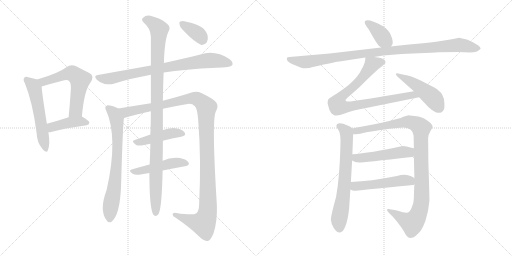
t = 0.00 s
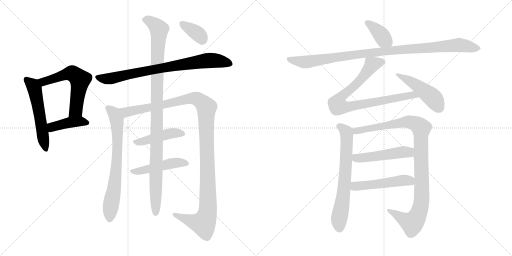
t = 2.86 s
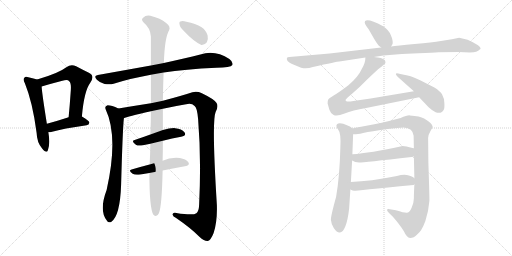
t = 5.72 s
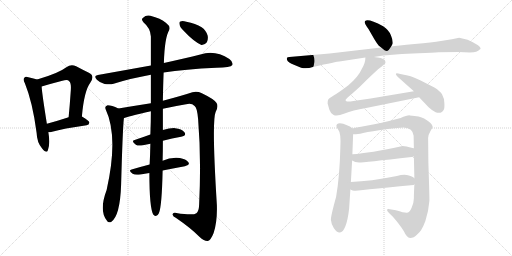
t = 8.58 s
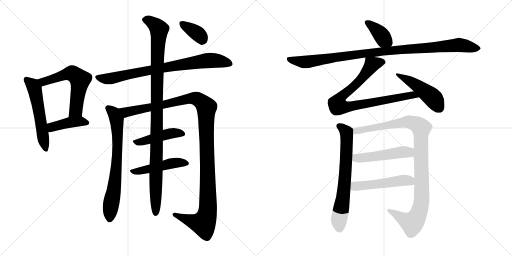
t = 11.45 s
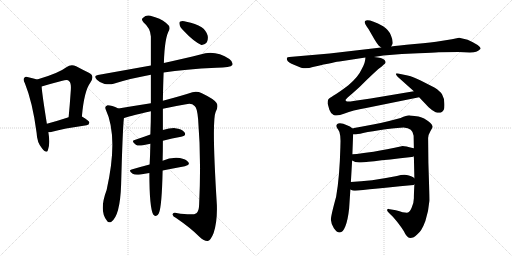
t = 14.31 s

The animated SVG that drew these frames (rendered in a browser with its animation timeline set to each time). Animation: 18 CSS @keyframes rules; one cycle of 14.31 s.

<svg version="1.1" viewBox="0 0 2048 1024" xmlns="http://www.w3.org/2000/svg">
  <g stroke="lightgray" stroke-dasharray="1,1" stroke-width="1" transform="scale(4, 4)">
    <line x1="0" y1="0" x2="256" y2="256"></line>
    <line x1="256" y1="0" x2="0" y2="256"></line>
    <line x1="128" y1="0" x2="128" y2="256"></line>
    <line x1="0" y1="128" x2="256" y2="128"></line>
    <line x1="256" y1="0" x2="512" y2="256"></line>
    <line x1="512" y1="0" x2="256" y2="256"></line>
    <line x1="384" y1="0" x2="384" y2="256"></line>
    <line x1="256" y1="128" x2="512" y2="128"></line>
  </g>
<g transform="scale(1, -1) translate(0, -850)">
   <style type="text/css">
    @keyframes keyframes0 {
      from {
       stroke: black;
       stroke-dashoffset: 548;
       stroke-width: 128;
       }
       64% {
       animation-timing-function: step-end;
       stroke: black;
       stroke-dashoffset: 0;
       stroke-width: 128;
       }
       to {
       stroke: black;
       stroke-width: 1024;
       }
       }
       #make-me-a-hanzi-animation-0 {
         animation: keyframes0 0.695964s both;
         animation-delay: 0.000000s;
         animation-timing-function: linear;
       }
    @keyframes keyframes1 {
      from {
       stroke: black;
       stroke-dashoffset: 587;
       stroke-width: 128;
       }
       66% {
       animation-timing-function: step-end;
       stroke: black;
       stroke-dashoffset: 0;
       stroke-width: 128;
       }
       to {
       stroke: black;
       stroke-width: 1024;
       }
       }
       #make-me-a-hanzi-animation-1 {
         animation: keyframes1 0.727702s both;
         animation-delay: 0.695964s;
         animation-timing-function: linear;
       }
    @keyframes keyframes2 {
      from {
       stroke: black;
       stroke-dashoffset: 415;
       stroke-width: 128;
       }
       57% {
       animation-timing-function: step-end;
       stroke: black;
       stroke-dashoffset: 0;
       stroke-width: 128;
       }
       to {
       stroke: black;
       stroke-width: 1024;
       }
       }
       #make-me-a-hanzi-animation-2 {
         animation: keyframes2 0.587728s both;
         animation-delay: 1.423666s;
         animation-timing-function: linear;
       }
    @keyframes keyframes3 {
      from {
       stroke: black;
       stroke-dashoffset: 795;
       stroke-width: 128;
       }
       72% {
       animation-timing-function: step-end;
       stroke: black;
       stroke-dashoffset: 0;
       stroke-width: 128;
       }
       to {
       stroke: black;
       stroke-width: 1024;
       }
       }
       #make-me-a-hanzi-animation-3 {
         animation: keyframes3 0.896973s both;
         animation-delay: 2.011394s;
         animation-timing-function: linear;
       }
    @keyframes keyframes4 {
      from {
       stroke: black;
       stroke-dashoffset: 718;
       stroke-width: 128;
       }
       70% {
       animation-timing-function: step-end;
       stroke: black;
       stroke-dashoffset: 0;
       stroke-width: 128;
       }
       to {
       stroke: black;
       stroke-width: 1024;
       }
       }
       #make-me-a-hanzi-animation-4 {
         animation: keyframes4 0.834310s both;
         animation-delay: 2.908367s;
         animation-timing-function: linear;
       }
    @keyframes keyframes5 {
      from {
       stroke: black;
       stroke-dashoffset: 1210;
       stroke-width: 128;
       }
       80% {
       animation-timing-function: step-end;
       stroke: black;
       stroke-dashoffset: 0;
       stroke-width: 128;
       }
       to {
       stroke: black;
       stroke-width: 1024;
       }
       }
       #make-me-a-hanzi-animation-5 {
         animation: keyframes5 1.234701s both;
         animation-delay: 3.742677s;
         animation-timing-function: linear;
       }
    @keyframes keyframes6 {
      from {
       stroke: black;
       stroke-dashoffset: 448;
       stroke-width: 128;
       }
       59% {
       animation-timing-function: step-end;
       stroke: black;
       stroke-dashoffset: 0;
       stroke-width: 128;
       }
       to {
       stroke: black;
       stroke-width: 1024;
       }
       }
       #make-me-a-hanzi-animation-6 {
         animation: keyframes6 0.614583s both;
         animation-delay: 4.977378s;
         animation-timing-function: linear;
       }
    @keyframes keyframes7 {
      from {
       stroke: black;
       stroke-dashoffset: 475;
       stroke-width: 128;
       }
       61% {
       animation-timing-function: step-end;
       stroke: black;
       stroke-dashoffset: 0;
       stroke-width: 128;
       }
       to {
       stroke: black;
       stroke-width: 1024;
       }
       }
       #make-me-a-hanzi-animation-7 {
         animation: keyframes7 0.636556s both;
         animation-delay: 5.591961s;
         animation-timing-function: linear;
       }
    @keyframes keyframes8 {
      from {
       stroke: black;
       stroke-dashoffset: 1060;
       stroke-width: 128;
       }
       78% {
       animation-timing-function: step-end;
       stroke: black;
       stroke-dashoffset: 0;
       stroke-width: 128;
       }
       to {
       stroke: black;
       stroke-width: 1024;
       }
       }
       #make-me-a-hanzi-animation-8 {
         animation: keyframes8 1.112630s both;
         animation-delay: 6.228517s;
         animation-timing-function: linear;
       }
    @keyframes keyframes9 {
      from {
       stroke: black;
       stroke-dashoffset: 364;
       stroke-width: 128;
       }
       54% {
       animation-timing-function: step-end;
       stroke: black;
       stroke-dashoffset: 0;
       stroke-width: 128;
       }
       to {
       stroke: black;
       stroke-width: 1024;
       }
       }
       #make-me-a-hanzi-animation-9 {
         animation: keyframes9 0.546224s both;
         animation-delay: 7.341147s;
         animation-timing-function: linear;
       }
    @keyframes keyframes10 {
      from {
       stroke: black;
       stroke-dashoffset: 381;
       stroke-width: 128;
       }
       55% {
       animation-timing-function: step-end;
       stroke: black;
       stroke-dashoffset: 0;
       stroke-width: 128;
       }
       to {
       stroke: black;
       stroke-width: 1024;
       }
       }
       #make-me-a-hanzi-animation-10 {
         animation: keyframes10 0.560059s both;
         animation-delay: 7.887371s;
         animation-timing-function: linear;
       }
    @keyframes keyframes11 {
      from {
       stroke: black;
       stroke-dashoffset: 1020;
       stroke-width: 128;
       }
       77% {
       animation-timing-function: step-end;
       stroke: black;
       stroke-dashoffset: 0;
       stroke-width: 128;
       }
       to {
       stroke: black;
       stroke-width: 1024;
       }
       }
       #make-me-a-hanzi-animation-11 {
         animation: keyframes11 1.080078s both;
         animation-delay: 8.447430s;
         animation-timing-function: linear;
       }
    @keyframes keyframes12 {
      from {
       stroke: black;
       stroke-dashoffset: 840;
       stroke-width: 128;
       }
       73% {
       animation-timing-function: step-end;
       stroke: black;
       stroke-dashoffset: 0;
       stroke-width: 128;
       }
       to {
       stroke: black;
       stroke-width: 1024;
       }
       }
       #make-me-a-hanzi-animation-12 {
         animation: keyframes12 0.933594s both;
         animation-delay: 9.527508s;
         animation-timing-function: linear;
       }
    @keyframes keyframes13 {
      from {
       stroke: black;
       stroke-dashoffset: 472;
       stroke-width: 128;
       }
       61% {
       animation-timing-function: step-end;
       stroke: black;
       stroke-dashoffset: 0;
       stroke-width: 128;
       }
       to {
       stroke: black;
       stroke-width: 1024;
       }
       }
       #make-me-a-hanzi-animation-13 {
         animation: keyframes13 0.634115s both;
         animation-delay: 10.461102s;
         animation-timing-function: linear;
       }
    @keyframes keyframes14 {
      from {
       stroke: black;
       stroke-dashoffset: 680;
       stroke-width: 128;
       }
       69% {
       animation-timing-function: step-end;
       stroke: black;
       stroke-dashoffset: 0;
       stroke-width: 128;
       }
       to {
       stroke: black;
       stroke-width: 1024;
       }
       }
       #make-me-a-hanzi-animation-14 {
         animation: keyframes14 0.803385s both;
         animation-delay: 11.095217s;
         animation-timing-function: linear;
       }
    @keyframes keyframes15 {
      from {
       stroke: black;
       stroke-dashoffset: 1032;
       stroke-width: 128;
       }
       77% {
       animation-timing-function: step-end;
       stroke: black;
       stroke-dashoffset: 0;
       stroke-width: 128;
       }
       to {
       stroke: black;
       stroke-width: 1024;
       }
       }
       #make-me-a-hanzi-animation-15 {
         animation: keyframes15 1.089844s both;
         animation-delay: 11.898602s;
         animation-timing-function: linear;
       }
    @keyframes keyframes16 {
      from {
       stroke: black;
       stroke-dashoffset: 503;
       stroke-width: 128;
       }
       62% {
       animation-timing-function: step-end;
       stroke: black;
       stroke-dashoffset: 0;
       stroke-width: 128;
       }
       to {
       stroke: black;
       stroke-width: 1024;
       }
       }
       #make-me-a-hanzi-animation-16 {
         animation: keyframes16 0.659342s both;
         animation-delay: 12.988446s;
         animation-timing-function: linear;
       }
    @keyframes keyframes17 {
      from {
       stroke: black;
       stroke-dashoffset: 501;
       stroke-width: 128;
       }
       62% {
       animation-timing-function: step-end;
       stroke: black;
       stroke-dashoffset: 0;
       stroke-width: 128;
       }
       to {
       stroke: black;
       stroke-width: 1024;
       }
       }
       #make-me-a-hanzi-animation-17 {
         animation: keyframes17 0.657715s both;
         animation-delay: 13.647788s;
         animation-timing-function: linear;
       }
</style>
<path d="M 148.5 532.5 Q 136.5 536.5 113.5 541.5 Q 100.5 545.5 97.5 539.5 Q 90.5 533.5 99.5 517.5 Q 130.5 441.5 146.5 318.5 Q 147.5 281.5 168.5 256.5 Q 186.5 234.5 191.5 249.5 Q 201.5 274.5 193.5 321.5 L 187.5 355.5 Q 168.5 473.5 166.5 504.5 C 164.5 527.5 164.5 527.5 148.5 532.5 Z" fill="lightgray"></path> 
<path d="M 327.5 384.5 Q 336.5 486.5 360.5 518.5 Q 381.5 546.5 355.5 559.5 Q 334.5 569.5 304.5 585.5 Q 283.5 594.5 265.5 581.5 Q 234.5 557.5 148.5 532.5 C 119.5 523.5 137.5 495.5 166.5 504.5 Q 206.5 516.5 249.5 527.5 Q 271.5 533.5 276.5 525.5 Q 286.5 519.5 282.5 479.5 Q 279.5 434.5 274.5 381.5 C 271.5 351.5 324.5 354.5 327.5 384.5 Z" fill="lightgray"></path> 
<path d="M 193.5 321.5 Q 200.5 321.5 208.5 323.5 Q 251.5 336.5 346.5 349.5 Q 356.5 350.5 357.5 360.5 Q 357.5 367.5 327.5 384.5 C 311.5 393.5 303.5 390.5 274.5 381.5 Q 225.5 365.5 187.5 355.5 C 158.5 347.5 163.5 319.5 193.5 321.5 Z" fill="lightgray"></path> 
<path d="M 654.5 560.5 Q 738.5 573.5 865.5 579.5 Q 922.5 579.5 929.5 590.5 Q 933.5 602.5 917.5 614.5 Q 860.5 651.5 801.5 632.5 Q 741.5 617.5 655.5 598.5 L 603.5 588.5 Q 503.5 570.5 391.5 550.5 Q 372.5 547.5 387.5 531.5 Q 400.5 518.5 418.5 514.5 Q 439.5 510.5 454.5 515.5 Q 523.5 537.5 603.5 551.5 L 654.5 560.5 Z" fill="lightgray"></path> 
<path d="M 473.5 416.5 Q 446.5 429.5 430.5 429.5 Q 417.5 425.5 422.5 413.5 Q 474.5 302.5 426.5 90.5 Q 395.5 8.5 426.5 -30.5 Q 433.5 -43.5 444.5 -37.5 Q 480.5 -13.5 484.5 113.5 Q 490.5 330.5 495.5 377.5 C 497.5 405.5 497.5 405.5 473.5 416.5 Z" fill="lightgray"></path> 
<path d="M 651.5 415.5 Q 696.5 425.5 744.5 433.5 Q 766.5 439.5 778.5 426.5 Q 788.5 420.5 792.5 373.5 Q 805.5 213.5 796.5 31.5 Q 795.5 4.5 785.5 -2.5 Q 772.5 -12.5 705.5 -1.5 Q 689.5 1.5 690.5 -8.5 Q 691.5 -15.5 704.5 -21.5 Q 765.5 -63.5 797.5 -96.5 Q 818.5 -115.5 831.5 -113.5 Q 843.5 -109.5 854.5 -81.5 Q 869.5 -35.5 867.5 29.5 Q 846.5 365.5 862.5 402.5 Q 875.5 426.5 865.5 439.5 Q 855.5 454.5 807.5 477.5 Q 788.5 486.5 769.5 481.5 Q 730.5 468.5 651.5 447.5 L 603.5 437.5 Q 539.5 427.5 473.5 416.5 C 443.5 411.5 466.5 368.5 495.5 377.5 Q 507.5 383.5 603.5 405.5 L 651.5 415.5 Z" fill="lightgray"></path> 
<path d="M 651.5 287.5 Q 688.5 297.5 724.5 303.5 Q 746.5 307.5 738.5 320.5 Q 726.5 335.5 700.5 337.5 Q 681.5 338.5 651.5 330.5 L 601.5 312.5 Q 568.5 300.5 538.5 290.5 Q 522.5 286.5 543.5 271.5 Q 552.5 265.5 571.5 269.5 Q 586.5 273.5 601.5 275.5 L 651.5 287.5 Z" fill="lightgray"></path> 
<path d="M 650.5 168.5 Q 698.5 178.5 739.5 185.5 Q 761.5 189.5 753.5 201.5 Q 743.5 214.5 719.5 218.5 Q 682.5 222.5 650.5 207.5 L 598.5 192.5 Q 559.5 182.5 526.5 172.5 Q 511.5 168.5 530.5 155.5 Q 540.5 148.5 562.5 152.5 Q 578.5 156.5 597.5 158.5 L 650.5 168.5 Z" fill="lightgray"></path> 
<path d="M 597.5 158.5 Q 597.5 17.5 613.5 -8.5 Q 626.5 -21.5 635.5 -2.5 Q 647.5 24.5 650.5 168.5 L 650.5 207.5 Q 651.5 244.5 651.5 287.5 L 651.5 330.5 Q 651.5 372.5 651.5 415.5 L 651.5 447.5 Q 652.5 511.5 654.5 560.5 L 655.5 598.5 Q 658.5 700.5 676.5 729.5 Q 683.5 744.5 664.5 758.5 Q 642.5 777.5 601.5 787.5 Q 583.5 791.5 572.5 779.5 Q 562.5 772.5 574.5 760.5 Q 601.5 738.5 603.5 704.5 Q 603.5 658.5 603.5 588.5 L 603.5 551.5 Q 603.5 500.5 603.5 437.5 L 603.5 405.5 Q 603.5 363.5 601.5 312.5 L 601.5 275.5 Q 600.5 227.5 598.5 192.5 L 597.5 158.5 Z" fill="lightgray"></path> 
<path d="M 734.5 727.5 Q 773.5 685.5 805.5 670.5 Q 818.5 669.5 827.5 681.5 Q 833.5 693.5 830.5 708.5 Q 823.5 730.5 806.5 741.5 Q 782.5 756.5 745.5 763.5 Q 729.5 767.5 721.5 764.5 Q 715.5 763.5 718.5 751.5 Q 719.5 741.5 734.5 727.5 Z" fill="lightgray"></path> 
<path d="M 1564.5 664.5 Q 1567.5 668.5 1570.5 675.5 Q 1572.5 688.5 1563.5 709.5 Q 1555.5 730.5 1532.5 745.5 Q 1472.5 777.5 1460.5 766.5 Q 1453.5 759.5 1474.5 733.5 L 1497.5 693.5 Q 1506.5 678.5 1514.5 668.5 L 1524.5 660.5 C 1547.5 641.5 1549.5 640.5 1564.5 664.5 Z" fill="lightgray"></path> 
<path d="M 1495.5 622.5 L 1533.5 628.5 L 1607.5 634.5 L 1673.5 637.5 Q 1733.5 639.5 1754.5 641.5 L 1834.5 642.5 L 1879.5 640.5 Q 1897.5 640.5 1904.5 643.5 Q 1912.5 645.5 1921.5 654.5 Q 1925.5 659.5 1910.5 670.5 Q 1893.5 681.5 1870.5 691.5 Q 1853.5 696.5 1836.5 699.5 L 1807.5 693.5 L 1763.5 686.5 Q 1730.5 680.5 1658.5 674.5 Q 1587.5 668.5 1564.5 664.5 L 1524.5 660.5 L 1318.5 636.5 L 1157.5 622.5 Q 1149.5 622.5 1147.5 618.5 Q 1146.5 611.5 1150.5 606.5 Q 1154.5 600.5 1175.5 591.5 L 1204.5 579.5 Q 1226.5 573.5 1251.5 582.5 Q 1348.5 604.5 1357.5 604.5 L 1461.5 620.5 L 1495.5 622.5 Z" fill="lightgray"></path> 
<path d="M 1513.5 574.5 Q 1529.5 586.5 1535.5 592.5 Q 1546.5 598.5 1538.5 610.5 Q 1529.5 620.5 1495.5 622.5 C 1465.5 625.5 1462.5 626.5 1461.5 620.5 Q 1462.5 600.5 1446.5 573.5 Q 1433.5 543.5 1393.5 509.5 Q 1355.5 480.5 1334.5 468.5 Q 1314.5 456.5 1312.5 451.5 Q 1310.5 446.5 1310.5 436.5 L 1317.5 411.5 Q 1322.5 396.5 1334.5 390.5 Q 1347.5 383.5 1378.5 396.5 Q 1409.5 409.5 1464.5 418.5 L 1676.5 461.5 C 1705.5 467.5 1685.5 490.5 1655.5 485.5 L 1482.5 456.5 L 1413.5 446.5 Q 1391.5 441.5 1385.5 445.5 Q 1381.5 446.5 1382.5 451.5 Q 1384.5 455.5 1411.5 478.5 Q 1438.5 501.5 1465.5 529.5 Q 1493.5 556.5 1513.5 574.5 Z" fill="lightgray"></path> 
<path d="M 1676.5 461.5 L 1714.5 421.5 Q 1730.5 406.5 1742.5 401.5 Q 1766.5 393.5 1775.5 412.5 Q 1778.5 418.5 1777.5 437.5 Q 1777.5 456.5 1768.5 472.5 Q 1761.5 485.5 1737.5 500.5 L 1684.5 527.5 Q 1653.5 543.5 1630.5 548.5 L 1601.5 554.5 Q 1584.5 558.5 1583.5 555.5 Q 1582.5 551.5 1590.5 543.5 L 1655.5 485.5 L 1676.5 461.5 Z" fill="lightgray"></path> 
<path d="M 1410.5 336.5 Q 1401.5 346.5 1385.5 350.5 Q 1373.5 357.5 1359.5 357.5 Q 1345.5 356.5 1345.5 346.5 Q 1347.5 338.5 1352.5 332.5 Q 1364.5 318.5 1361.5 262.5 Q 1358.5 142.5 1344.5 63.5 Q 1323.5 -12.5 1323.5 -28.5 Q 1324.5 -44.5 1335.5 -62.5 Q 1347.5 -80.5 1359.5 -79.5 Q 1371.5 -79.5 1381.5 -54.5 Q 1391.5 -29.5 1396.5 16.5 L 1401.5 92.5 L 1403.5 122.5 L 1408.5 208.5 L 1409.5 233.5 L 1412.5 313.5 C 1413.5 334.5 1413.5 334.5 1410.5 336.5 Z" fill="lightgray"></path> 
<path d="M 1713.5 199.5 L 1712.5 298.5 Q 1712.5 310.5 1721.5 325.5 Q 1730.5 340.5 1730.5 344.5 Q 1728.5 357.5 1696.5 376.5 Q 1679.5 386.5 1639.5 388.5 Q 1628.5 389.5 1602.5 378.5 Q 1513.5 354.5 1465.5 347.5 Q 1417.5 339.5 1410.5 336.5 C 1381.5 329.5 1382.5 311.5 1412.5 313.5 Q 1418.5 310.5 1452.5 318.5 Q 1487.5 325.5 1542.5 333.5 Q 1598.5 340.5 1614.5 340.5 Q 1651.5 338.5 1654.5 307.5 L 1655.5 256.5 L 1655.5 225.5 L 1657.5 137.5 L 1657.5 113.5 Q 1655.5 74.5 1655.5 57.5 Q 1655.5 39.5 1646.5 19.5 Q 1638.5 -0.5 1626.5 -0.5 Q 1615.5 -0.5 1583.5 9.5 L 1553.5 14.5 Q 1548.5 15.5 1548.5 8.5 Q 1550.5 2.5 1571.5 -16.5 Q 1599.5 -48.5 1615.5 -74.5 Q 1626.5 -99.5 1640.5 -101.5 Q 1655.5 -101.5 1668.5 -87.5 Q 1686.5 -74.5 1701.5 -33.5 Q 1714.5 6.5 1717.5 46.5 Q 1718.5 49.5 1713.5 199.5 Z" fill="lightgray"></path> 
<path d="M 1408.5 208.5 Q 1419.5 200.5 1436.5 200.5 Q 1453.5 200.5 1646.5 222.5 Q 1654.5 223.5 1655.5 225.5 C 1683.5 236.5 1683.5 246.5 1655.5 256.5 L 1653.5 258.5 L 1650.5 258.5 Q 1622.5 266.5 1610.5 266.5 Q 1478.5 237.5 1409.5 233.5 C 1379.5 231.5 1382.5 223.5 1408.5 208.5 Z" fill="lightgray"></path> 
<path d="M 1401.5 92.5 Q 1411.5 87.5 1416.5 87.5 Q 1421.5 87.5 1654.5 110.5 Q 1655.5 110.5 1657.5 113.5 C 1677.5 123.5 1677.5 123.5 1657.5 137.5 Q 1655.5 141.5 1635.5 148.5 Q 1616.5 154.5 1587.5 146.5 Q 1481.5 125.5 1403.5 122.5 C 1373.5 121.5 1374.5 104.5 1401.5 92.5 Z" fill="lightgray"></path> 
      <clipPath id="make-me-a-hanzi-clip-0">
      <path d="M 148.5 532.5 Q 136.5 536.5 113.5 541.5 Q 100.5 545.5 97.5 539.5 Q 90.5 533.5 99.5 517.5 Q 130.5 441.5 146.5 318.5 Q 147.5 281.5 168.5 256.5 Q 186.5 234.5 191.5 249.5 Q 201.5 274.5 193.5 321.5 L 187.5 355.5 Q 168.5 473.5 166.5 504.5 C 164.5 527.5 164.5 527.5 148.5 532.5 Z" fill="lightgray"></path>
      </clipPath>
      <path clip-path="url(#make-me-a-hanzi-clip-0)" d="M 106.5 531.5 L 127.5 513.5 L 139.5 490.5 L 180.5 255.5 " fill="none" id="make-me-a-hanzi-animation-0" stroke-dasharray="420 840" stroke-linecap="round"></path>

      <clipPath id="make-me-a-hanzi-clip-1">
      <path d="M 327.5 384.5 Q 336.5 486.5 360.5 518.5 Q 381.5 546.5 355.5 559.5 Q 334.5 569.5 304.5 585.5 Q 283.5 594.5 265.5 581.5 Q 234.5 557.5 148.5 532.5 C 119.5 523.5 137.5 495.5 166.5 504.5 Q 206.5 516.5 249.5 527.5 Q 271.5 533.5 276.5 525.5 Q 286.5 519.5 282.5 479.5 Q 279.5 434.5 274.5 381.5 C 271.5 351.5 324.5 354.5 327.5 384.5 Z" fill="lightgray"></path>
      </clipPath>
      <path clip-path="url(#make-me-a-hanzi-clip-1)" d="M 159.5 533.5 L 173.5 523.5 L 285.5 556.5 L 320.5 531.5 L 303.5 409.5 L 280.5 388.5 " fill="none" id="make-me-a-hanzi-animation-1" stroke-dasharray="459 918" stroke-linecap="round"></path>

      <clipPath id="make-me-a-hanzi-clip-2">
      <path d="M 193.5 321.5 Q 200.5 321.5 208.5 323.5 Q 251.5 336.5 346.5 349.5 Q 356.5 350.5 357.5 360.5 Q 357.5 367.5 327.5 384.5 C 311.5 393.5 303.5 390.5 274.5 381.5 Q 225.5 365.5 187.5 355.5 C 158.5 347.5 163.5 319.5 193.5 321.5 Z" fill="lightgray"></path>
      </clipPath>
      <path clip-path="url(#make-me-a-hanzi-clip-2)" d="M 200.5 328.5 L 212.5 344.5 L 272.5 359.5 L 327.5 365.5 L 348.5 358.5 " fill="none" id="make-me-a-hanzi-animation-2" stroke-dasharray="287 574" stroke-linecap="round"></path>

      <clipPath id="make-me-a-hanzi-clip-3">
      <path d="M 654.5 560.5 Q 738.5 573.5 865.5 579.5 Q 922.5 579.5 929.5 590.5 Q 933.5 602.5 917.5 614.5 Q 860.5 651.5 801.5 632.5 Q 741.5 617.5 655.5 598.5 L 603.5 588.5 Q 503.5 570.5 391.5 550.5 Q 372.5 547.5 387.5 531.5 Q 400.5 518.5 418.5 514.5 Q 439.5 510.5 454.5 515.5 Q 523.5 537.5 603.5 551.5 L 654.5 560.5 Z" fill="lightgray"></path>
      </clipPath>
      <path clip-path="url(#make-me-a-hanzi-clip-3)" d="M 390.5 540.5 L 444.5 536.5 L 599.5 570.5 L 827.5 608.5 L 861.5 608.5 L 921.5 595.5 " fill="none" id="make-me-a-hanzi-animation-3" stroke-dasharray="667 1334" stroke-linecap="round"></path>

      <clipPath id="make-me-a-hanzi-clip-4">
      <path d="M 473.5 416.5 Q 446.5 429.5 430.5 429.5 Q 417.5 425.5 422.5 413.5 Q 474.5 302.5 426.5 90.5 Q 395.5 8.5 426.5 -30.5 Q 433.5 -43.5 444.5 -37.5 Q 480.5 -13.5 484.5 113.5 Q 490.5 330.5 495.5 377.5 C 497.5 405.5 497.5 405.5 473.5 416.5 Z" fill="lightgray"></path>
      </clipPath>
      <path clip-path="url(#make-me-a-hanzi-clip-4)" d="M 431.5 418.5 L 456.5 398.5 L 466.5 372.5 L 470.5 303.5 L 461.5 126.5 L 438.5 -27.5 " fill="none" id="make-me-a-hanzi-animation-4" stroke-dasharray="590 1180" stroke-linecap="round"></path>

      <clipPath id="make-me-a-hanzi-clip-5">
      <path d="M 651.5 415.5 Q 696.5 425.5 744.5 433.5 Q 766.5 439.5 778.5 426.5 Q 788.5 420.5 792.5 373.5 Q 805.5 213.5 796.5 31.5 Q 795.5 4.5 785.5 -2.5 Q 772.5 -12.5 705.5 -1.5 Q 689.5 1.5 690.5 -8.5 Q 691.5 -15.5 704.5 -21.5 Q 765.5 -63.5 797.5 -96.5 Q 818.5 -115.5 831.5 -113.5 Q 843.5 -109.5 854.5 -81.5 Q 869.5 -35.5 867.5 29.5 Q 846.5 365.5 862.5 402.5 Q 875.5 426.5 865.5 439.5 Q 855.5 454.5 807.5 477.5 Q 788.5 486.5 769.5 481.5 Q 730.5 468.5 651.5 447.5 L 603.5 437.5 Q 539.5 427.5 473.5 416.5 C 443.5 411.5 466.5 368.5 495.5 377.5 Q 507.5 383.5 603.5 405.5 L 651.5 415.5 Z" fill="lightgray"></path>
      </clipPath>
      <path clip-path="url(#make-me-a-hanzi-clip-5)" d="M 481.5 412.5 L 504.5 401.5 L 771.5 457.5 L 802.5 446.5 L 826.5 420.5 L 832.5 94.5 L 827.5 -11.5 L 813.5 -43.5 L 769.5 -35.5 L 698.5 -8.5 " fill="none" id="make-me-a-hanzi-animation-5" stroke-dasharray="1082 2164" stroke-linecap="round"></path>

      <clipPath id="make-me-a-hanzi-clip-6">
      <path d="M 651.5 287.5 Q 688.5 297.5 724.5 303.5 Q 746.5 307.5 738.5 320.5 Q 726.5 335.5 700.5 337.5 Q 681.5 338.5 651.5 330.5 L 601.5 312.5 Q 568.5 300.5 538.5 290.5 Q 522.5 286.5 543.5 271.5 Q 552.5 265.5 571.5 269.5 Q 586.5 273.5 601.5 275.5 L 651.5 287.5 Z" fill="lightgray"></path>
      </clipPath>
      <path clip-path="url(#make-me-a-hanzi-clip-6)" d="M 541.5 281.5 L 675.5 315.5 L 705.5 319.5 L 728.5 314.5 " fill="none" id="make-me-a-hanzi-animation-6" stroke-dasharray="320 640" stroke-linecap="round"></path>

      <clipPath id="make-me-a-hanzi-clip-7">
      <path d="M 650.5 168.5 Q 698.5 178.5 739.5 185.5 Q 761.5 189.5 753.5 201.5 Q 743.5 214.5 719.5 218.5 Q 682.5 222.5 650.5 207.5 L 598.5 192.5 Q 559.5 182.5 526.5 172.5 Q 511.5 168.5 530.5 155.5 Q 540.5 148.5 562.5 152.5 Q 578.5 156.5 597.5 158.5 L 650.5 168.5 Z" fill="lightgray"></path>
      </clipPath>
      <path clip-path="url(#make-me-a-hanzi-clip-7)" d="M 528.5 163.5 L 675.5 195.5 L 711.5 200.5 L 743.5 195.5 " fill="none" id="make-me-a-hanzi-animation-7" stroke-dasharray="347 694" stroke-linecap="round"></path>

      <clipPath id="make-me-a-hanzi-clip-8">
      <path d="M 597.5 158.5 Q 597.5 17.5 613.5 -8.5 Q 626.5 -21.5 635.5 -2.5 Q 647.5 24.5 650.5 168.5 L 650.5 207.5 Q 651.5 244.5 651.5 287.5 L 651.5 330.5 Q 651.5 372.5 651.5 415.5 L 651.5 447.5 Q 652.5 511.5 654.5 560.5 L 655.5 598.5 Q 658.5 700.5 676.5 729.5 Q 683.5 744.5 664.5 758.5 Q 642.5 777.5 601.5 787.5 Q 583.5 791.5 572.5 779.5 Q 562.5 772.5 574.5 760.5 Q 601.5 738.5 603.5 704.5 Q 603.5 658.5 603.5 588.5 L 603.5 551.5 Q 603.5 500.5 603.5 437.5 L 603.5 405.5 Q 603.5 363.5 601.5 312.5 L 601.5 275.5 Q 600.5 227.5 598.5 192.5 L 597.5 158.5 Z" fill="lightgray"></path>
      </clipPath>
      <path clip-path="url(#make-me-a-hanzi-clip-8)" d="M 579.5 770.5 L 603.5 764.5 L 636.5 730.5 L 628.5 597.5 L 623.5 -1.5 " fill="none" id="make-me-a-hanzi-animation-8" stroke-dasharray="932 1864" stroke-linecap="round"></path>

      <clipPath id="make-me-a-hanzi-clip-9">
      <path d="M 734.5 727.5 Q 773.5 685.5 805.5 670.5 Q 818.5 669.5 827.5 681.5 Q 833.5 693.5 830.5 708.5 Q 823.5 730.5 806.5 741.5 Q 782.5 756.5 745.5 763.5 Q 729.5 767.5 721.5 764.5 Q 715.5 763.5 718.5 751.5 Q 719.5 741.5 734.5 727.5 Z" fill="lightgray"></path>
      </clipPath>
      <path clip-path="url(#make-me-a-hanzi-clip-9)" d="M 727.5 756.5 L 797.5 710.5 L 808.5 688.5 " fill="none" id="make-me-a-hanzi-animation-9" stroke-dasharray="236 472" stroke-linecap="round"></path>

      <clipPath id="make-me-a-hanzi-clip-10">
      <path d="M 1564.5 664.5 Q 1567.5 668.5 1570.5 675.5 Q 1572.5 688.5 1563.5 709.5 Q 1555.5 730.5 1532.5 745.5 Q 1472.5 777.5 1460.5 766.5 Q 1453.5 759.5 1474.5 733.5 L 1497.5 693.5 Q 1506.5 678.5 1514.5 668.5 L 1524.5 660.5 C 1547.5 641.5 1549.5 640.5 1564.5 664.5 Z" fill="lightgray"></path>
      </clipPath>
      <path clip-path="url(#make-me-a-hanzi-clip-10)" d="M 1466.5 761.5 L 1510.5 727.5 L 1556.5 675.5 " fill="none" id="make-me-a-hanzi-animation-10" stroke-dasharray="253 506" stroke-linecap="round"></path>

      <clipPath id="make-me-a-hanzi-clip-11">
      <path d="M 1495.5 622.5 L 1533.5 628.5 L 1607.5 634.5 L 1673.5 637.5 Q 1733.5 639.5 1754.5 641.5 L 1834.5 642.5 L 1879.5 640.5 Q 1897.5 640.5 1904.5 643.5 Q 1912.5 645.5 1921.5 654.5 Q 1925.5 659.5 1910.5 670.5 Q 1893.5 681.5 1870.5 691.5 Q 1853.5 696.5 1836.5 699.5 L 1807.5 693.5 L 1763.5 686.5 Q 1730.5 680.5 1658.5 674.5 Q 1587.5 668.5 1564.5 664.5 L 1524.5 660.5 L 1318.5 636.5 L 1157.5 622.5 Q 1149.5 622.5 1147.5 618.5 Q 1146.5 611.5 1150.5 606.5 Q 1154.5 600.5 1175.5 591.5 L 1204.5 579.5 Q 1226.5 573.5 1251.5 582.5 Q 1348.5 604.5 1357.5 604.5 L 1461.5 620.5 L 1495.5 622.5 Z" fill="lightgray"></path>
      </clipPath>
      <path clip-path="url(#make-me-a-hanzi-clip-11)" d="M 1155.5 614.5 L 1172.5 607.5 L 1237.5 603.5 L 1470.5 638.5 L 1834.5 671.5 L 1912.5 656.5 " fill="none" id="make-me-a-hanzi-animation-11" stroke-dasharray="892 1784" stroke-linecap="round"></path>

      <clipPath id="make-me-a-hanzi-clip-12">
      <path d="M 1513.5 574.5 Q 1529.5 586.5 1535.5 592.5 Q 1546.5 598.5 1538.5 610.5 Q 1529.5 620.5 1495.5 622.5 C 1465.5 625.5 1462.5 626.5 1461.5 620.5 Q 1462.5 600.5 1446.5 573.5 Q 1433.5 543.5 1393.5 509.5 Q 1355.5 480.5 1334.5 468.5 Q 1314.5 456.5 1312.5 451.5 Q 1310.5 446.5 1310.5 436.5 L 1317.5 411.5 Q 1322.5 396.5 1334.5 390.5 Q 1347.5 383.5 1378.5 396.5 Q 1409.5 409.5 1464.5 418.5 L 1676.5 461.5 C 1705.5 467.5 1685.5 490.5 1655.5 485.5 L 1482.5 456.5 L 1413.5 446.5 Q 1391.5 441.5 1385.5 445.5 Q 1381.5 446.5 1382.5 451.5 Q 1384.5 455.5 1411.5 478.5 Q 1438.5 501.5 1465.5 529.5 Q 1493.5 556.5 1513.5 574.5 Z" fill="lightgray"></path>
      </clipPath>
      <path clip-path="url(#make-me-a-hanzi-clip-12)" d="M 1531.5 602.5 L 1487.5 591.5 L 1436.5 525.5 L 1360.5 458.5 L 1351.5 427.5 L 1375.5 421.5 L 1649.5 470.5 L 1667.5 464.5 " fill="none" id="make-me-a-hanzi-animation-12" stroke-dasharray="712 1424" stroke-linecap="round"></path>

      <clipPath id="make-me-a-hanzi-clip-13">
      <path d="M 1676.5 461.5 L 1714.5 421.5 Q 1730.5 406.5 1742.5 401.5 Q 1766.5 393.5 1775.5 412.5 Q 1778.5 418.5 1777.5 437.5 Q 1777.5 456.5 1768.5 472.5 Q 1761.5 485.5 1737.5 500.5 L 1684.5 527.5 Q 1653.5 543.5 1630.5 548.5 L 1601.5 554.5 Q 1584.5 558.5 1583.5 555.5 Q 1582.5 551.5 1590.5 543.5 L 1655.5 485.5 L 1676.5 461.5 Z" fill="lightgray"></path>
      </clipPath>
      <path clip-path="url(#make-me-a-hanzi-clip-13)" d="M 1587.5 549.5 L 1632.5 530.5 L 1690.5 491.5 L 1731.5 458.5 L 1755.5 420.5 " fill="none" id="make-me-a-hanzi-animation-13" stroke-dasharray="344 688" stroke-linecap="round"></path>

      <clipPath id="make-me-a-hanzi-clip-14">
      <path d="M 1410.5 336.5 Q 1401.5 346.5 1385.5 350.5 Q 1373.5 357.5 1359.5 357.5 Q 1345.5 356.5 1345.5 346.5 Q 1347.5 338.5 1352.5 332.5 Q 1364.5 318.5 1361.5 262.5 Q 1358.5 142.5 1344.5 63.5 Q 1323.5 -12.5 1323.5 -28.5 Q 1324.5 -44.5 1335.5 -62.5 Q 1347.5 -80.5 1359.5 -79.5 Q 1371.5 -79.5 1381.5 -54.5 Q 1391.5 -29.5 1396.5 16.5 L 1401.5 92.5 L 1403.5 122.5 L 1408.5 208.5 L 1409.5 233.5 L 1412.5 313.5 C 1413.5 334.5 1413.5 334.5 1410.5 336.5 Z" fill="lightgray"></path>
      </clipPath>
      <path clip-path="url(#make-me-a-hanzi-clip-14)" d="M 1357.5 345.5 L 1384.5 322.5 L 1387.5 281.5 L 1375.5 86.5 L 1355.5 -35.5 L 1358.5 -63.5 " fill="none" id="make-me-a-hanzi-animation-14" stroke-dasharray="552 1104" stroke-linecap="round"></path>

      <clipPath id="make-me-a-hanzi-clip-15">
      <path d="M 1713.5 199.5 L 1712.5 298.5 Q 1712.5 310.5 1721.5 325.5 Q 1730.5 340.5 1730.5 344.5 Q 1728.5 357.5 1696.5 376.5 Q 1679.5 386.5 1639.5 388.5 Q 1628.5 389.5 1602.5 378.5 Q 1513.5 354.5 1465.5 347.5 Q 1417.5 339.5 1410.5 336.5 C 1381.5 329.5 1382.5 311.5 1412.5 313.5 Q 1418.5 310.5 1452.5 318.5 Q 1487.5 325.5 1542.5 333.5 Q 1598.5 340.5 1614.5 340.5 Q 1651.5 338.5 1654.5 307.5 L 1655.5 256.5 L 1655.5 225.5 L 1657.5 137.5 L 1657.5 113.5 Q 1655.5 74.5 1655.5 57.5 Q 1655.5 39.5 1646.5 19.5 Q 1638.5 -0.5 1626.5 -0.5 Q 1615.5 -0.5 1583.5 9.5 L 1553.5 14.5 Q 1548.5 15.5 1548.5 8.5 Q 1550.5 2.5 1571.5 -16.5 Q 1599.5 -48.5 1615.5 -74.5 Q 1626.5 -99.5 1640.5 -101.5 Q 1655.5 -101.5 1668.5 -87.5 Q 1686.5 -74.5 1701.5 -33.5 Q 1714.5 6.5 1717.5 46.5 Q 1718.5 49.5 1713.5 199.5 Z" fill="lightgray"></path>
      </clipPath>
      <path clip-path="url(#make-me-a-hanzi-clip-15)" d="M 1416.5 319.5 L 1456.5 334.5 L 1617.5 362.5 L 1661.5 356.5 L 1685.5 339.5 L 1686.5 42.5 L 1678.5 7.5 L 1661.5 -28.5 L 1648.5 -40.5 L 1554.5 8.5 " fill="none" id="make-me-a-hanzi-animation-15" stroke-dasharray="904 1808" stroke-linecap="round"></path>

      <clipPath id="make-me-a-hanzi-clip-16">
      <path d="M 1408.5 208.5 Q 1419.5 200.5 1436.5 200.5 Q 1453.5 200.5 1646.5 222.5 Q 1654.5 223.5 1655.5 225.5 C 1683.5 236.5 1683.5 246.5 1655.5 256.5 L 1653.5 258.5 L 1650.5 258.5 Q 1622.5 266.5 1610.5 266.5 Q 1478.5 237.5 1409.5 233.5 C 1379.5 231.5 1382.5 223.5 1408.5 208.5 Z" fill="lightgray"></path>
      </clipPath>
      <path clip-path="url(#make-me-a-hanzi-clip-16)" d="M 1415.5 227.5 L 1430.5 217.5 L 1613.5 242.5 L 1631.5 239.5 L 1652.5 255.5 " fill="none" id="make-me-a-hanzi-animation-16" stroke-dasharray="375 750" stroke-linecap="round"></path>

      <clipPath id="make-me-a-hanzi-clip-17">
      <path d="M 1401.5 92.5 Q 1411.5 87.5 1416.5 87.5 Q 1421.5 87.5 1654.5 110.5 Q 1655.5 110.5 1657.5 113.5 C 1677.5 123.5 1677.5 123.5 1657.5 137.5 Q 1655.5 141.5 1635.5 148.5 Q 1616.5 154.5 1587.5 146.5 Q 1481.5 125.5 1403.5 122.5 C 1373.5 121.5 1374.5 104.5 1401.5 92.5 Z" fill="lightgray"></path>
      </clipPath>
      <path clip-path="url(#make-me-a-hanzi-clip-17)" d="M 1410.5 114.5 L 1420.5 105.5 L 1477.5 109.5 L 1618.5 129.5 L 1648.5 119.5 " fill="none" id="make-me-a-hanzi-animation-17" stroke-dasharray="373 746" stroke-linecap="round"></path>

</g>
</svg>
